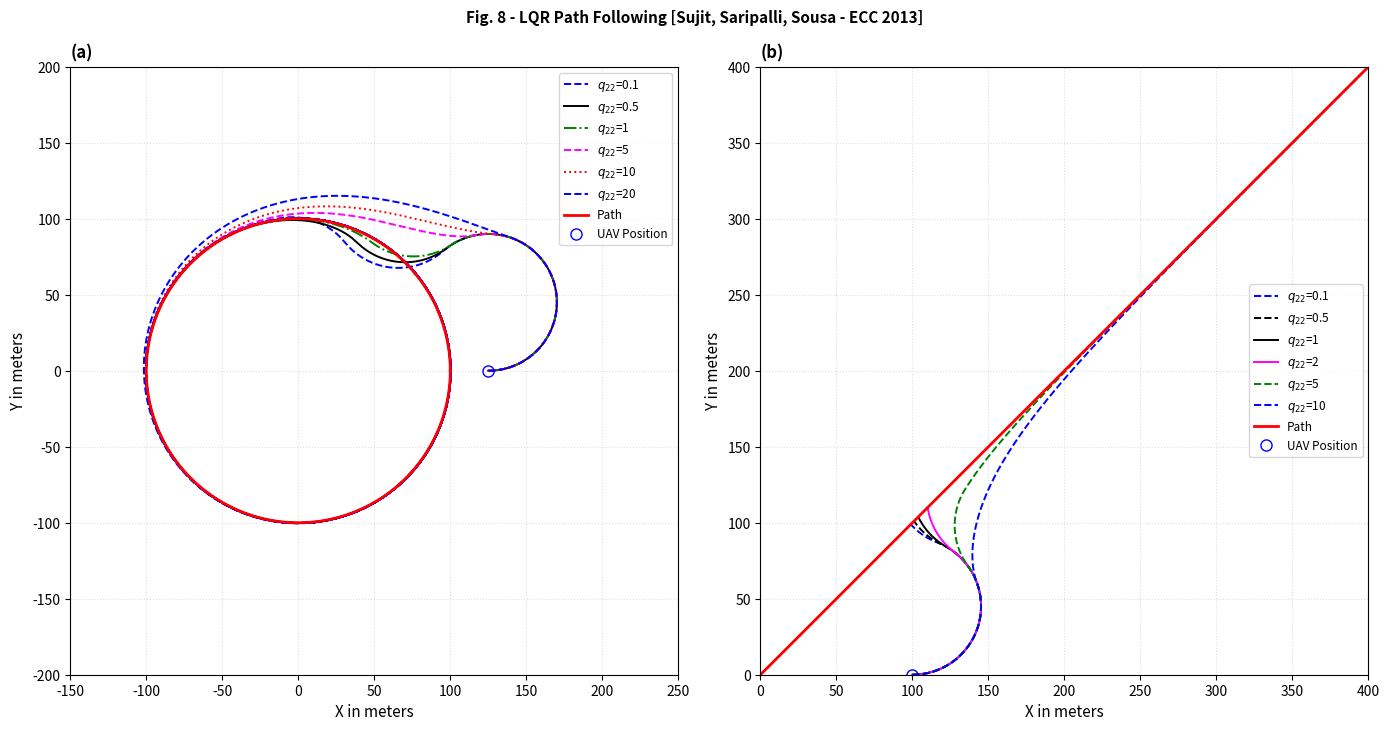

Here is the Python script that generated this plot:
# -*- coding: utf-8 -*-
"""LQR path.ipynb

Automatically generated by Colab.

Original file is located at
    https://colab.research.google.com/drive/1-Qz_QJTz0T__HdVCYolIqRAJtIpKeAjt
"""

import numpy as np
import matplotlib.pyplot as plt

# Parameters
va = 15.0                 # airspeed [m/s]
R_min = 45.0              # minimum turning radius [m]
omega_max = va / R_min    # maximum yaw rate [rad/s]
dt = 0.02                 # time step [s]
T_max = 200.0             # max simulation time [s]


# LQR control law, Eq. (2) in the paper
def lqr_control(d, vd, db, q22):
    """
    Adaptive LQR path-following law:

        q11 = |db / (db - d)|
        u = -(sqrt(q11) * d + sqrt(2 * sqrt(q11) + q22) * vd)

    Important correction:
    Use signed d in the denominator. Do not replace d by abs(d), because
    that changes the straight-line curve shape.
    """
    eps = 1e-6
    denom = db - d

    if abs(denom) < eps:
        denom = np.sign(denom) * eps if denom != 0 else eps

    q11 = abs(db / denom)
    k1 = np.sqrt(q11)
    k2 = np.sqrt(2.0 * np.sqrt(q11) + q22)

    return -(k1 * d + k2 * vd)


# Straight-line simulation: path y = x, theta = pi/4
def simulate_straight(q22, db=100.0, x0=100.0, y0=0.0, psi0=0.0, theta=np.pi / 4):
    x, y, psi = x0, y0, psi0
    xs, ys = [x], [y]
    previous_d = -x * np.sin(theta) + y * np.cos(theta)

    for _ in range(int(T_max / dt)):
        # Signed cross-track error for line y = x.
        # Initial point (100, 0) is below the line, so d is negative.
        d = -x * np.sin(theta) + y * np.cos(theta)
        vd = va * np.sin(psi - theta)

        u = lqr_control(d, vd, db, q22)
        u = np.clip(u, -omega_max, omega_max)

        x_old, y_old = x, y
        x += va * np.cos(psi) * dt
        y += va * np.sin(psi) * dt
        psi = (psi + u * dt + np.pi) % (2 * np.pi) - np.pi

        new_d = -x * np.sin(theta) + y * np.cos(theta)

        # Figure 8(b) shows the trajectories converging into the straight
        # path without visibly crossing it. Once the simulated vehicle first
        # reaches the reference line, interpolate the contact point and stop
        # plotting that colored trace. Any later motion is coincident with the
        # red path and would be hidden by the path line in the paper.
        if previous_d < 0.0 <= new_d:
            alpha = previous_d / (previous_d - new_d)
            x_cross = x_old + alpha * (x - x_old)
            y_cross = y_old + alpha * (y - y_old)
            xs.append(x_cross)
            ys.append(y_cross)
            break

        xs.append(x)
        ys.append(y)
        previous_d = new_d

        if x >= 400 or y >= 400:
            break

    return np.array(xs), np.array(ys)


# Loiter simulation: CCW orbit, radius 100 m, center (0, 0)
def simulate_loiter(q22, db=50.0, r=100.0, x0=125.0, y0=0.0, psi0=0.0):
    x, y, psi = x0, y0, psi0
    xs, ys = [x], [y]

    for _ in range(int(T_max / dt)):
        R = np.sqrt(x**2 + y**2) + 1e-9

        # This sign convention gives the loiter curve shape matching Fig. 8(a).
        d = -(R - r)
        theta = np.arctan2(y, x) + np.pi / 2.0
        vd = va * np.sin(psi - theta)

        u = lqr_control(d, vd, db, q22)
        u = np.clip(u, -omega_max, omega_max)

        x += va * np.cos(psi) * dt
        y += va * np.sin(psi) * dt
        psi = (psi + u * dt + np.pi) % (2 * np.pi) - np.pi

        xs.append(x)
        ys.append(y)

    return np.array(xs), np.array(ys)


# =============================================================================
# ERROR ANALYSIS METRICS HELPER FUNCTIONS
# =============================================================================
def calculate_settling_time(xte_array, threshold, time_step=dt):
    """Finds the time when XTE drops below a threshold and remains there permanently."""
    above_threshold_indices = np.where(xte_array >= threshold)[0]
    if len(above_threshold_indices) == 0:
        return 0.0  # Already below threshold at step 0

    last_above_index = above_threshold_indices[-1]
    # If the last index is the final element of the array, it never settled within the runtime
    if last_above_index == len(xte_array) - 1:
        return None

    return (last_above_index + 1) * time_step

def compute_straight_line_errors(xs, ys, theta=np.pi/4):
    """Calculates spatial tracking errors relative to the diagonal line path"""
    xte = np.abs(-xs * np.sin(theta) + ys * np.cos(theta))
    mean_xte = np.mean(xte)
    max_xte = np.max(xte)
    rmse = np.sqrt(np.mean(xte**2))
    final_xte = xte[-1]
    ts_5m = calculate_settling_time(xte, threshold=5.0)
    ts_2m = calculate_settling_time(xte, threshold=2.0)
    return mean_xte, max_xte, rmse, final_xte, ts_5m, ts_2m

def compute_loiter_errors(xs, ys, r=100.0):
    """Calculates spatial tracking errors relative to the circular orbit"""
    radial_distances = np.sqrt(xs**2 + ys**2)
    xte = np.abs(radial_distances - r)
    mean_xte = np.mean(xte)
    max_xte = np.max(xte)
    rmse = np.sqrt(np.mean(xte**2))
    final_xte = xte[-1]
    ts_5m = calculate_settling_time(xte, threshold=5.0)
    ts_2m = calculate_settling_time(xte, threshold=2.0)
    return mean_xte, max_xte, rmse, final_xte, ts_5m, ts_2m


# Plot
fig, axes = plt.subplots(1, 2, figsize=(14, 7))

Q22_LOITER = [0.1, 0.5, 1, 5, 10, 20]
Q22_STRAIGHT = [0.1, 0.5, 1, 2, 5, 10]

COLORS_LOITER = ["blue", "black", "green", "magenta", "red", "blue"]
STYLES_LOITER = ["--", "-", "-.", "--", ":", "--"]

COLORS_STRAIGHT = ["blue", "black", "black", "magenta", "green", "blue"]
STYLES_STRAIGHT = ["--", "--", "-", "-", "--", "--"]


print("=" * 115)
print(f"{'ADAPTIVE LQR GUIDANCE LAW PERFORMANCE METRICS DASHBOARD':^115}")
print("=" * 115)


# Fig. 8(a): Loiter
ax = axes[0]

print("\n--- [A] LQR LOITER CIRCULAR PATH PERFORMANCE ---")
header = f"{'Config':<12} | {'Mean XTE':<10} | {'Max XTE':<10} | {'RMSE':<10} | {'Final XTE':<11} | {'Settle Time (5m)':<17} | {'Settle Time (2m)':<17}"
print(header)
print("-" * 115)

for q22, col, sty in zip(Q22_LOITER, COLORS_LOITER, STYLES_LOITER):
    xs, ys = simulate_loiter(q22, db=50.0)

    # Calculate performance metrics on the generated dataset
    mean_xte, max_xte, rmse, final_xte, ts_5m, ts_2m = compute_loiter_errors(xs, ys)
    str_ts_5m = f"{ts_5m:.2f} s" if ts_5m is not None else "DNC"
    str_ts_2m = f"{ts_2m:.2f} s" if ts_2m is not None else "DNC"
    print(f"q22 = {q22:<7} | {mean_xte:8.3f}m | {max_xte:8.3f}m | {rmse:8.3f}m | {final_xte:9.3f}m | {str_ts_5m:<17} | {str_ts_2m:<17}")

    ax.plot(
        xs,
        ys,
        color=col,
        linestyle=sty,
        linewidth=1.4,
        label=f"$q_{{22}}$={q22}",
    )

tc = np.linspace(0, 2 * np.pi, 400)
ax.plot(100 * np.cos(tc), 100 * np.sin(tc), "r-", lw=2.0, label="Path")
ax.plot(125, 0, "bo", ms=8, mfc="none", label="UAV Position")

ax.set_xlim(-150, 250)
ax.set_ylim(-200, 200)
ax.set_aspect("equal")
ax.set_xlabel("X in meters", fontsize=11)
ax.set_ylabel("Y in meters", fontsize=11)
ax.set_title("(a)", fontweight="bold", loc="left", fontsize=12)
ax.legend(fontsize=8.5, loc="upper right")
ax.grid(True, linestyle=":", alpha=0.4)


# Fig. 8(b): Straight line
ax = axes[1]

print("\n--- [B] LQR STRAIGHT LINE PATH PERFORMANCE ---")
print(header)
print("-" * 115)

for q22, col, sty in zip(Q22_STRAIGHT, COLORS_STRAIGHT, STYLES_STRAIGHT):
    xs, ys = simulate_straight(q22, db=100.0)

    # Calculate performance metrics on the generated dataset
    mean_xte, max_xte, rmse, final_xte, ts_5m, ts_2m = compute_straight_line_errors(xs, ys)
    str_ts_5m = f"{ts_5m:.2f} s" if ts_5m is not None else "DNC"
    str_ts_2m = f"{ts_2m:.2f} s" if ts_2m is not None else "DNC"
    print(f"q22 = {q22:<7} | {mean_xte:8.3f}m | {max_xte:8.3f}m | {rmse:8.3f}m | {final_xte:9.3f}m | {str_ts_5m:<17} | {str_ts_2m:<17}")

    ax.plot(
        xs,
        ys,
        color=col,
        linestyle=sty,
        linewidth=1.4,
        label=f"$q_{{22}}$={q22}",
    )

ax.plot([0, 400], [0, 400], "r-", lw=2.0, label="Path")
ax.plot(100, 0, "bo", ms=8, mfc="none", label="UAV Position")

ax.set_xlim(0, 400)
ax.set_ylim(0, 400)
ax.set_aspect("equal")
ax.set_xlabel("X in meters", fontsize=11)
ax.set_ylabel("Y in meters", fontsize=11)
ax.set_title("(b)", fontweight="bold", loc="left", fontsize=12)
ax.legend(fontsize=8.5, loc="center right")
ax.grid(True, linestyle=":", alpha=0.4)


fig.suptitle(
    "Fig. 8 - LQR Path Following [Sujit, Saripalli, Sousa - ECC 2013]",
    fontsize=11,
    fontweight="bold",
    y=1.01,
)

print("\n" + "=" * 115)

plt.tight_layout()
plt.show()
